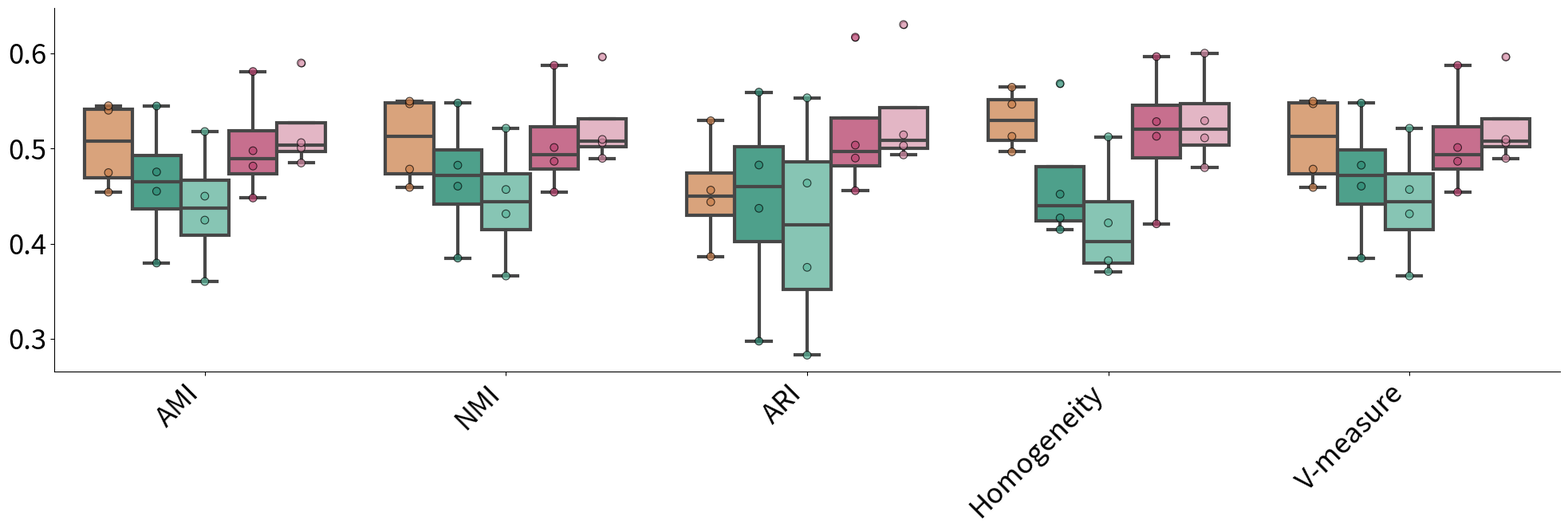
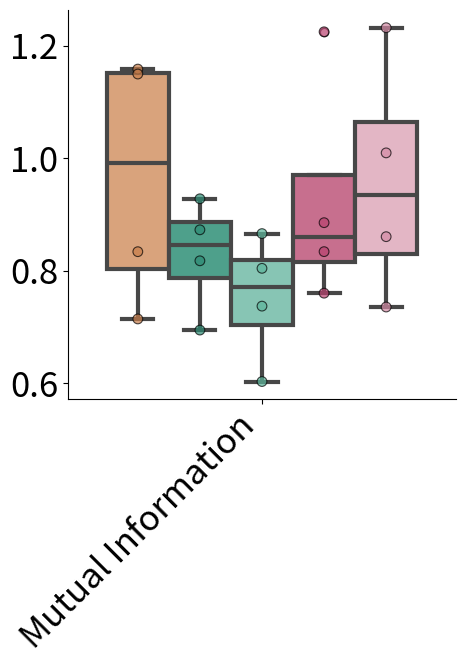

The script that saved these images, in order:
import seaborn as sns
import matplotlib.pyplot as plt
import pandas as pd
import numpy as np
from matplotlib.patches import Patch

# 仅保留需要绘制的5个指标标签
labels = ['AMI', 'NMI', 'ARI', 'Homogeneity', 'V-measure']
# 创建示例数据
np.random.seed(10)
data = {
    'Method': np.repeat(['SpatialGlue', 'MISO:RNA+ATAC', 'MISO:RNA+ATAC+image','SpaMOAL:RNA+ATAC', 'SpaMOAL:RNA+ATAC+image'], 24),
    'Metric': np.tile(['AMI', 'NMI', 'ARI', 'Homogeneity', 'V-measure', 'Mutual Information'], 20),
    'Value':[
        0.4746, 0.4783,	0.5291,	0.4964,	0.4783,	0.7144 ,
        0.4540,	0.4590,	0.3864,	0.5127,	0.4590,	0.8340 ,
        0.5401,	0.5469,	0.4562,	0.5643,	0.5469,	1.1587 ,
        0.5449,	0.5496,	0.4438,	0.5464,	0.5496,	1.1499 ,
        0.5446,	0.5477,	0.5592,	0.5682,	0.5477,	0.8178 ,
        0.3796,	0.3848,	0.2975,	0.4270,	0.3848,	0.6946 ,
        0.4753,	0.4824,	0.4826,	0.4520,	0.4824,	0.9281 ,
        0.4550,	0.4604,	0.4371,	0.4148,	0.4604,	0.8729 ,
        0.3602,	0.3660,	0.2828,	0.3707,	0.3660,	0.6031 ,
        0.5178,	0.5212,	0.5532,	0.5122,	0.5212,	0.7372 ,
        0.4499,	0.4569,	0.4636,	0.4218,	0.4569,	0.8662 ,
        0.4247,	0.4313,	0.3751,	0.3822,	0.4313,	0.8044 ,
        0.4479,	0.4541,	0.4556,	0.4208,	0.4541,	0.8856 ,
        0.5809,	0.5873,	0.6169,	0.5965,	0.5873,	1.2250, 
        0.4976,	0.5010,	0.4899,	0.5282,	0.5010,	0.7602 ,
        0.4815,	0.4865,	0.5035,	0.5128,	0.4865,	0.8341 ,
        0.5005,	0.5059,	0.5030,	0.4798,	0.5059,	1.0097 ,
        0.5898,	0.5961,	0.6302,	0.6001,	0.5961,	1.2323 ,
        0.5061,	0.5095,	0.4932,	0.5111,	0.5095,	0.7356 ,
        0.4847,	0.4896,	0.5143,	0.5291,	0.4896,	0.8607 ,
    ]
}

# 将数据转换为Pandas DataFrame
df = pd.DataFrame(data)
# 筛选5个目标指标的数据
df_filtered = df[df['Metric'].isin(labels)]

plt.rcParams['font.size'] = 18
custom_colors = ['#E8A16D', '#40AE91', '#7dcfb9', '#D6608A',"#eaaec3"]

plt.figure(figsize=(20, 7))
ax = sns.boxplot(
    x='Metric', y='Value', hue='Method', 
    data=df_filtered, palette=custom_colors,
    linewidth=3  # 加粗箱线
)
custom_colors_dark = ['#C77D4A', '#2D8A73', '#5BB59B', '#B8406E', '#D48AA5']
sns.stripplot(
    x='Metric', y='Value', hue='Method',
    data=df_filtered,
    palette=custom_colors_dark,  
    dodge=True,
    alpha=0.7,         
    size=7,           
    edgecolor='black', 
    linewidth=0.8,
    jitter=False
)
# 移除图例
ax.get_legend().remove()

# 隐藏上边框和右边框
ax.spines['top'].set_visible(False)
ax.spines['right'].set_visible(False)


# 设置坐标轴标签和刻度
ax.set_xticklabels(labels, rotation=45, ha='right', fontsize=25)
plt.xlabel('')
plt.ylabel('')

# 设置y轴刻度为0.3到0.6，并加粗
plt.yticks([0.3, 0.4, 0.5, 0.6], fontsize=25)
# ax.yaxis.set_tick_params(width=2)  # 加粗刻度线
# ax.xaxis.set_tick_params(width=2)  # 加粗刻度线

plt.tight_layout(rect=[0, 0, 1, 1])
plt.show()

plt.show()

import seaborn as sns
import matplotlib.pyplot as plt
import pandas as pd
import numpy as np
from matplotlib.patches import Patch

# 仅保留需要绘制的5个指标标签
labels = ['Mutual Information']
# 创建示例数据（原数据不变）
np.random.seed(10)
data = {
    'Method': np.repeat(['SpatialGlue', 'MISO:RNA+ATAC', 'MISO:RNA+ATAC+image','SpaMOAL:RNA+ATAC', 'SpaMOAL:RNA+ATAC+image'], 24),
    'Metric': np.tile(['AMI', 'NMI', 'ARI', 'Homogeneity', 'V-measure', 'Mutual Information'], 20),
    'Value':[
        0.4746, 0.4783,	0.5291,	0.4964,	0.4783,	0.7144 ,
        0.4540,	0.4590,	0.3864,	0.5127,	0.4590,	0.8340 ,
        0.5401,	0.5469,	0.4562,	0.5643,	0.5469,	1.1587 ,
        0.5449,	0.5496,	0.4438,	0.5464,	0.5496,	1.1499 ,
        0.5446,	0.5477,	0.5592,	0.5682,	0.5477,	0.8178 ,
        0.3796,	0.3848,	0.2975,	0.4270,	0.3848,	0.6946 ,
        0.4753,	0.4824,	0.4826,	0.4520,	0.4824,	0.9281 ,
        0.4550,	0.4604,	0.4371,	0.4148,	0.4604,	0.8729 ,
        0.3602,	0.3660,	0.2828,	0.3707,	0.3660,	0.6031 ,
        0.5178,	0.5212,	0.5532,	0.5122,	0.5212,	0.7372 ,
        0.4499,	0.4569,	0.4636,	0.4218,	0.4569,	0.8662 ,
        0.4247,	0.4313,	0.3751,	0.3822,	0.4313,	0.8044 ,
        0.4479,	0.4541,	0.4556,	0.4208,	0.4541,	0.8856 ,
        0.5809,	0.5873,	0.6169,	0.5965,	0.5873,	1.2250, 
        0.4976,	0.5010,	0.4899,	0.5282,	0.5010,	0.7602 ,
        0.4815,	0.4865,	0.5035,	0.5128,	0.4865,	0.8341 ,
        0.5005,	0.5059,	0.5030,	0.4798,	0.5059,	1.0097 ,
        0.5898,	0.5961,	0.6302,	0.6001,	0.5961,	1.2323 ,
        0.5061,	0.5095,	0.4932,	0.5111,	0.5095,	0.7356 ,
        0.4847,	0.4896,	0.5143,	0.5291,	0.4896,	0.8607 ,
    ]
}

# 将数据转换为Pandas DataFrame
df = pd.DataFrame(data)
# 筛选5个目标指标的数据
df_filtered = df[df['Metric'].isin(labels)]

plt.rcParams['font.size'] = 18
custom_colors = ['#E8A16D', '#40AE91', '#7dcfb9', '#D6608A',"#eaaec3"]

plt.figure(figsize=(5, 7))
# -------------------------- 修正1：删除legend=False参数 --------------------------
ax = sns.boxplot(
    x='Metric', y='Value', hue='Method', 
    data=df_filtered, palette=custom_colors,
    linewidth=3  # 加粗箱线
)
custom_colors_dark = ['#C77D4A', '#2D8A73', '#5BB59B', '#B8406E', '#D48AA5']
sns.stripplot(
    x='Metric', y='Value', hue='Method',
    data=df_filtered,
    palette=custom_colors_dark,  
    dodge=True,
    alpha=0.7,         
    size=7,           
    edgecolor='black', 
    linewidth=0.8,
    jitter=False
)
# -------------------------- 修正2：手动移除图例 --------------------------
ax.get_legend().remove()  # 适用于所有Seaborn版本，删除自动生成的图例
# -----------------------------------------------------------------------------------

# 隐藏边框
ax.spines['top'].set_visible(False)
ax.spines['right'].set_visible(False)

# 设置坐标轴标签
ax.set_xticklabels(labels, rotation=45, ha='right', fontsize=25)
plt.xlabel('')
plt.ylabel('')
# 设置y轴刻度为0.3到0.6，并加粗
plt.yticks([0.6, 0.8, 1.0, 1.2], fontsize=25)
plt.tight_layout(rect=[0, 0, 1, 1])

plt.show()
